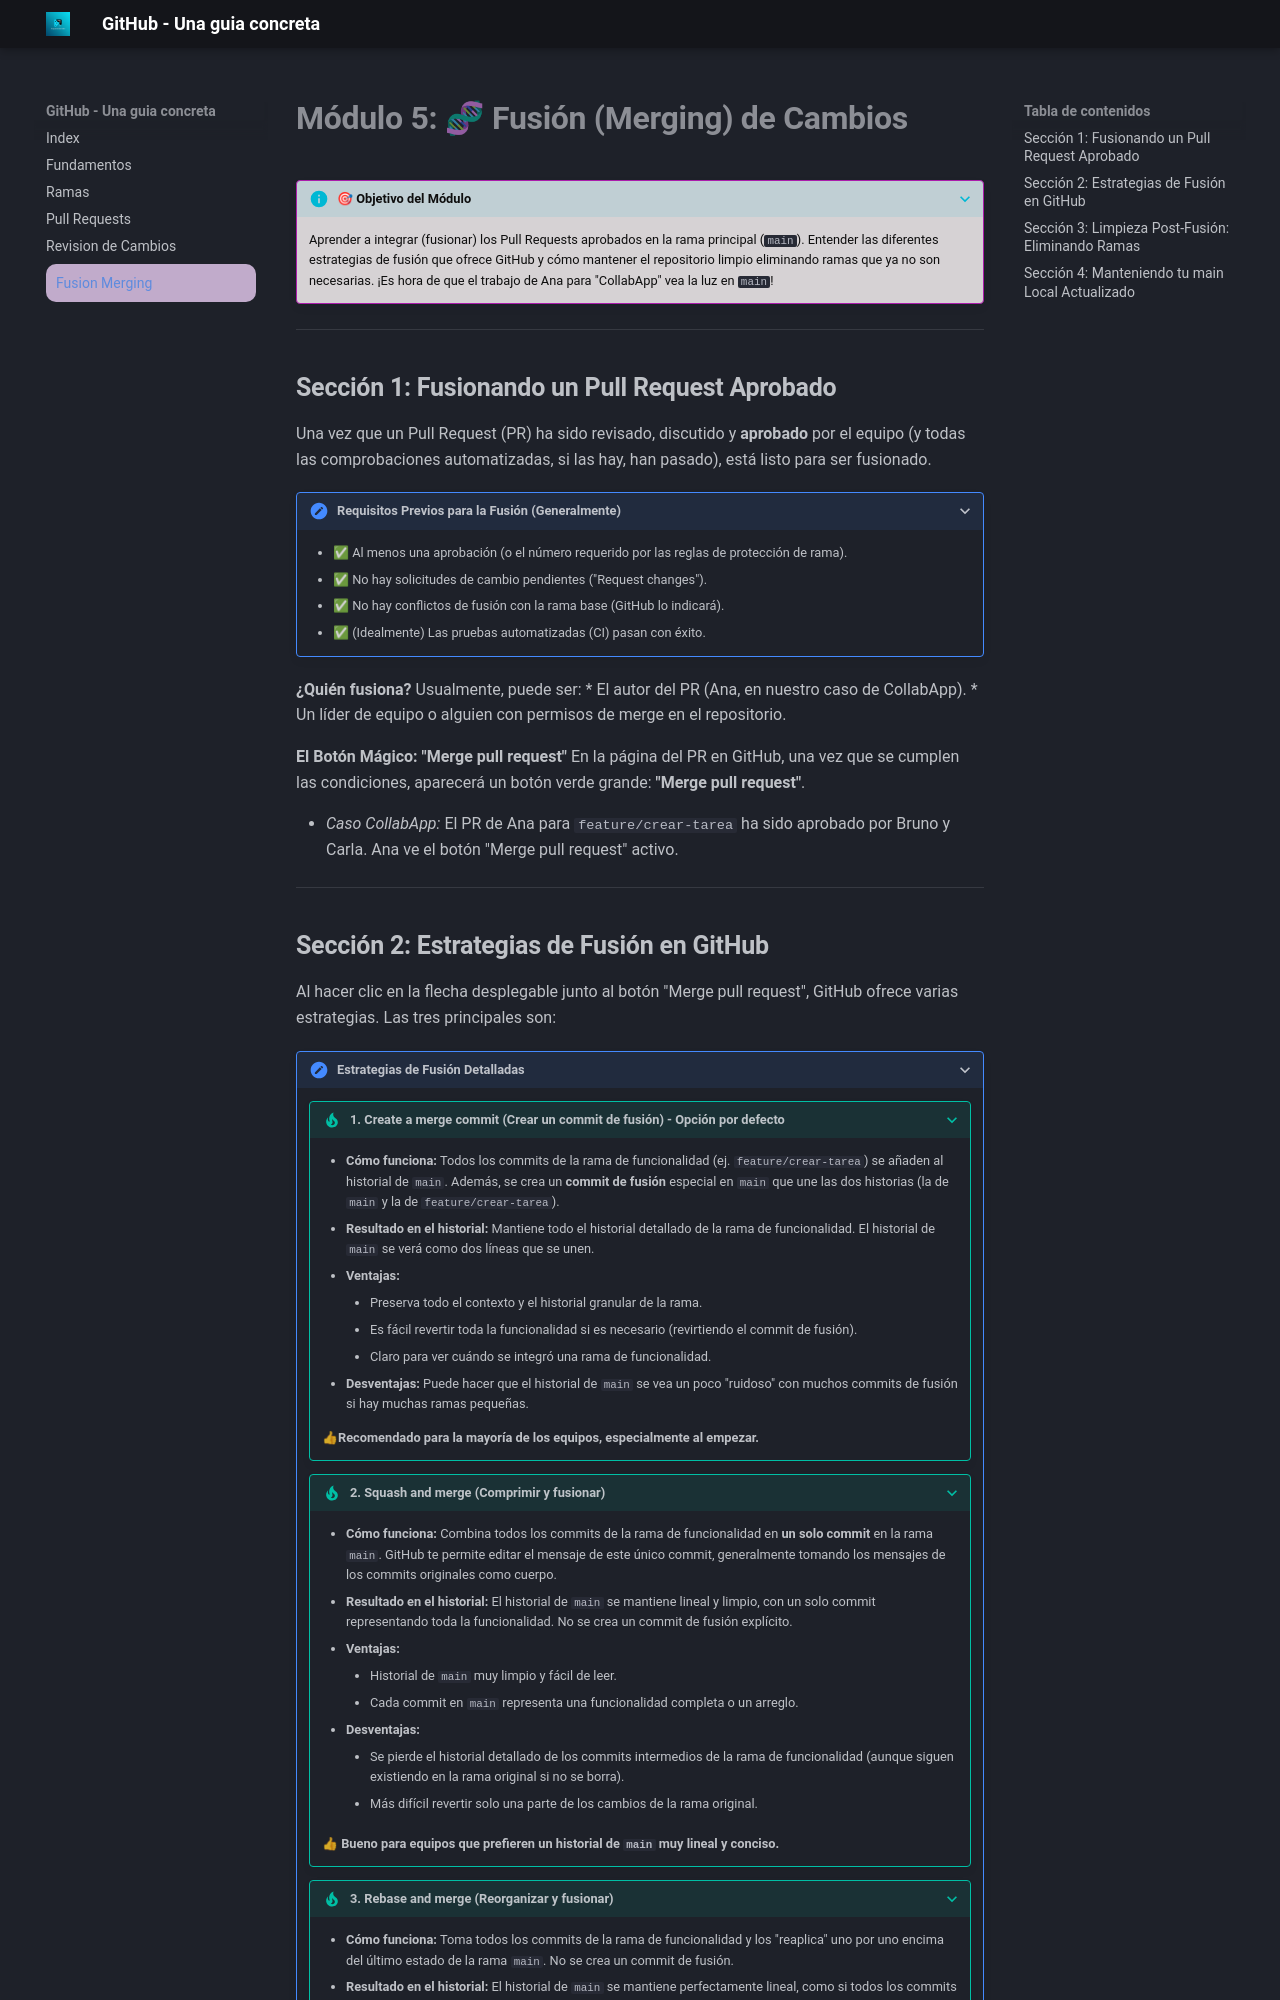

repository: borissalleg/tutorial_GitHub · page: mergin/index.html · generator: mkdocs

# **Módulo 5: 🧬 Fusión (Merging) de Cambios**

???+ info "🎯 Objetivo del Módulo"
    Aprender a integrar (fusionar) los Pull Requests aprobados en la rama principal (`main`). Entender las diferentes estrategias de fusión que ofrece GitHub y cómo mantener el repositorio limpio eliminando ramas que ya no son necesarias. ¡Es hora de que el trabajo de Ana para "CollabApp" vea la luz en `main`!

---

##  **Sección 1: Fusionando un Pull Request Aprobado**

Una vez que un Pull Request (PR) ha sido revisado, discutido y **aprobado** por el equipo (y todas las comprobaciones automatizadas, si las hay, han pasado), está listo para ser fusionado.

???+ check "Requisitos Previos para la Fusión (Generalmente)"
    *   ✅ Al menos una aprobación (o el número requerido por las reglas de protección de rama).
    *   ✅ No hay solicitudes de cambio pendientes ("Request changes").
    *   ✅ No hay conflictos de fusión con la rama base (GitHub lo indicará).
    *   ✅ (Idealmente) Las pruebas automatizadas (CI) pasan con éxito.

**¿Quién fusiona?** Usualmente, puede ser:
*   El autor del PR (Ana, en nuestro caso de CollabApp).
*   Un líder de equipo o alguien con permisos de merge en el repositorio.

**El Botón Mágico: "Merge pull request"**
En la página del PR en GitHub, una vez que se cumplen las condiciones, aparecerá un botón verde grande: **"Merge pull request"**.

*   *Caso CollabApp:* El PR de Ana para `feature/crear-tarea` ha sido aprobado por Bruno y Carla. Ana ve el botón "Merge pull request" activo.

---
